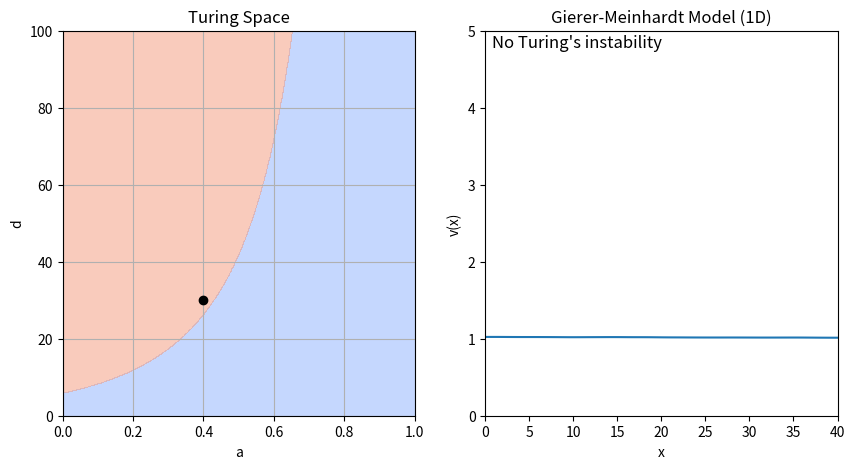

This chart was generated by the following Python code:
# CODE CREATED BY DANIEL PRECIOSO
# This code was created and developed by Daniel Precioso

from typing import Tuple

import matplotlib.animation as animation
import matplotlib.pyplot as plt
import numpy as np
from matplotlib.axes import Axes
from matplotlib.backend_bases import MouseEvent


def gierer_meinhardt_pde(
    t: float,
    uv: np.ndarray,
    gamma: float = 1,
    a: float = 0.40,
    b: float = 1.00,
    d: float = 30,
    dx: float = 1,
) -> np.ndarray:
    """PDEs for the Gierer-Meinhardt model in 1D

    Parameters
    ----------
    t : float
        Time variable (not used in the function)
    uv : np.ndarray
        Array containing the concentrations of u and v
    gamma : float
        Reaction rate parameter, by default 1
    a : float
        Reaction rate parameter, by default 0.40
    b : float
        Reaction rate parameter, by default 1.00
    d : float
        Diffusion rate parameter of v, by default 30
    dx : float
        Spatial step size, by default 1

    Returns
    -------
    np.ndarray
        Array containing the time derivatives of u and v
    """
    # Compute the Laplacian via finite differences
    lap = -2 * uv
    lap += np.roll(uv, shift=1, axis=1)  # left
    lap += np.roll(uv, shift=-1, axis=1)  # right
    lap /= dx**2

    # Extract the matrices for u and v
    u, v = uv
    lu, lv = lap

    # Compute the ODEs
    f = a - b * u + u**2 / (v)
    g = u**2 - v
    du_dt = lu + gamma * f  # D1 = 1
    dv_dt = d * lv + gamma * g  # D2= d
    return np.array([du_dt, dv_dt])


def giere_meinhardt_jacobian(
    a: float = 0.4, b: float = 1.00
) -> Tuple[float, float, float, float]:
    """Compute the Jacobian of the Gierer-Meinhardt model."""
    # Steps to compute the Jacobian:
    # Find the fixed point of the system
    # Compute the derivatives of the system at the fixed point
    fu = 2 * b / (a + 1) - b
    fv = -((b / (a + 1)) ** 2)
    gu = 2 * (a + 1) / b
    gv = -1.0
    return fu, fv, gu, gv


def is_turing_instability(a: float = 0.40, b: float = 1.00, d: float = 30) -> bool:
    """Check if the conditions for Turing instability are met."""
    # Evaluate the Jacobian at the fixed point
    fu, fv, gu, gv = giere_meinhardt_jacobian(a, b)
    # Compute the determinant of the Jacobian
    nabla = fu * gv - fv * gu
    # Check the conditions
    cond1 = (fu + gv) < 0  # Trace of the Jacobian
    cond2 = nabla > 0  # Determinant of the Jacobian
    cond3 = (gv + d * fu) > (2 * np.sqrt(d) * np.sqrt(nabla))
    return cond1 & cond2 & cond3


def find_unstable_spatial_modes(
    a: float = 0.40,
    b: float = 1.00,
    d: float = 30.0,
    length: float = 40.0,
    num_modes: int = 10,
    boundary_conditions: str = "neumann",
) -> list[int]:
    """
    Find the leading spatial modes (wavenumbers) from linear stability analysis.

    Parameters
    ----------
    a : float
        Reaction parameter a.
    b : float
        Reaction parameter b.
    d : float
        Diffusion coefficient for v (D2).
    length : float
        1D domain length.
    num_modes : int
        Number of wavenumbers (modes) to sample in [0, num_modes].
    boundary_conditions : str
        Boundary conditions to apply. Either 'neumann' or 'periodic'.

    Returns
    -------
    np.ndarray
        Array with the indices of the unstable modes, from largest to smallest.
    """
    # Compute the Jacobian matrix
    fu, fv, gu, gv = giere_meinhardt_jacobian(a, b)
    jac = np.array([[fu, fv], [gu, gv]])

    # For Neumann BC on [0,L], modes k_n = (n*pi)/L
    # We will check n=0,...,num_modes-1
    n_values = np.arange(num_modes)
    max_eigs = np.zeros(num_modes)

    for n in n_values:
        if boundary_conditions == "neumann":
            # For a 1D domain of length L with Neumann boundaries,
            # possible modes are k = n*pi/L, n = 0,1,2,...
            lambda_n = (n * np.pi / length) ** 2
        elif boundary_conditions == "periodic":
            lambda_n = ((n + 1) * np.pi / length) ** 2
        else:
            raise ValueError(
                "Invalid boundary_conditions value. Use 'neumann' or 'periodic'."
            )
        # Compute the eigenvalues of the Jacobian matrix
        a_n = jac - lambda_n * np.diag([1, d])
        sigma1, sigma2 = np.linalg.eigvals(a_n)
        # Discard complex part
        sigma1, sigma2 = sigma1.real, sigma2.real
        max_eigs[n] = max(sigma1, sigma2)

    # Sort indices from largest to smallest eigenvalue
    sorted_indices = np.argsort(max_eigs)[::-1]
    # Filter the modes that lead to Turing instability (positive eigenvalues)
    unstable_modes = sorted_indices[max_eigs[sorted_indices] > 0]
    return unstable_modes.tolist()


def run_simulation(
    gamma: float = 1,
    b: float = 1.00,
    dx: float = 0.5,
    dt: float = 0.001,
    anim_speed: int = 100,
    length: int = 40,
    seed: int = 0,
    boundary_conditions: str = "neumann",
):
    """Animate the simulation of the Gierer-Meinhardt model in 1D

    Parameters
    ----------
    dt : float, optional
        Time step size, by default 0.001
    dx : float, optional
        Spatial step size, by default 0.5
    anim_speed : int, optional
        Number of iterations per frame, by default 10
    length : int, optional
        Length of the 1D domain, by default 40
    seed : int, optional
        Random seed for reproducibility, by default 0
    boundary_conditions : str, optional
        Boundary conditions to apply, by default "neumann"
    """
    # Initialize some variables - Can be modified by the user
    a = 0.40
    d = 30

    # Fix the random seed for reproducibility
    np.random.seed(seed)

    # Compute the number of points in the 1D domain
    lenx = int(length / dx)

    # Initialize the u and v fields
    uv = np.ones((2, lenx))
    # Add 1% amplitude additive noise, to break the symmetry
    uv += uv * np.random.randn(2, lenx) / 100

    # Initialize the x-axis
    x = np.linspace(0, length, lenx)

    # ------------------------------------------------------------------------ #
    # INITIALIZE PLOT
    # ------------------------------------------------------------------------ #

    # Create a canvas
    fig, axs = plt.subplots(figsize=(10, 5), nrows=1, ncols=2)
    ax_ad: Axes = axs[0]  # a vs d
    ax_uv: Axes = axs[1]  # U vs V

    # ------------------------------------------------------------------------ #
    # A-D PLANE
    # ------------------------------------------------------------------------ #

    # In this plane, we will plot the Turing instability conditions
    # The function we designed can work with arrays, so we will create a
    # meshgrid to compute the Turing instability in the entire plane
    arr_a = np.linspace(0, 1, 1000)
    arr_d = np.linspace(0, 100, 1000)
    mesh_a, mesh_d = np.meshgrid(arr_a, arr_d)
    mask_turing = is_turing_instability(mesh_a, b, mesh_d)

    # The following matplotlib function will plot the Turing instability region
    # We use a contour plot to show the region where the conditions are met
    ax_ad.contourf(mesh_a, mesh_d, mask_turing, cmap="coolwarm", alpha=0.5)

    # We also plot a point, that can be moved by the user
    (plot_adpoint,) = ax_ad.plot([a], [d], color="black", marker="o")

    ax_ad.grid(True)
    ax_ad.set_xlabel("a")
    ax_ad.set_ylabel("d")
    ax_ad.set_title("Turing Space")

    # ------------------------------------------------------------------------ #
    # U-V PLANE
    # ------------------------------------------------------------------------ #

    # Dynamic elements: line and text
    (plot_vline,) = ax_uv.plot(x, uv[1])
    # Initialize text objects to display the leading spatial modes
    plot_text = ax_uv.text(
        0.02 * length,
        4.95,
        "No Turing's instability",
        fontsize=12,
        verticalalignment="top",
    )
    plot_text2 = ax_uv.text(
        0.02 * length,
        4.7,
        "Click to change initial conditions",
        fontsize=12,
        verticalalignment="top",
    )

    # Static elements: Plot limits, title and labels
    ax_uv.set_xlim(0, length)
    ax_uv.set_ylim(0, 5)
    ax_uv.set_xlabel("x")
    ax_uv.set_ylabel("v(x)")
    ax_uv.set_title("Gierer-Meinhardt Model (1D)")

    # ------------------------------------------------------------------------ #
    # ANIMATION
    # ------------------------------------------------------------------------ #

    # This function will be called at each frame of the animation, updating the line objects

    def update_animation(frame: int, unstable_modes: list[int]):
        # Access the variables from the outer scope
        nonlocal a, d, uv

        # Iterate the simulation as many times as the animation speed
        # We use the Euler's method to integrate the ODEs
        # We cannot use solve_ivp because we must impose the boundary conditions
        # at each iteration
        for _ in range(anim_speed):
            dudt = gierer_meinhardt_pde(0, uv, gamma=gamma, a=a, b=b, d=d, dx=dx)
            uv = uv + dudt * dt
            # The simulation may explode if the time step is too large
            # When this happens, we raise an error and stop the simulation
            if np.isnan(uv).any():
                raise ValueError("Simulation exploded. Reduce dt or increase dx.")
            # Apply boundary conditions
            if boundary_conditions == "neumann":
                # Neumann - zero flux boundary conditions
                uv[:, 0] = uv[:, 1]
                uv[:, -1] = uv[:, -2]
            elif boundary_conditions == "periodic":
                # Periodic conditions are already implemented in the laplacian function
                pass
            else:
                raise ValueError(
                    "Invalid boundary_conditions value. Use 'neumann' or 'periodic'."
                )

        # Update the plot
        plot_vline.set_ydata(uv[1])
        plot_adpoint.set_data([a], [d])
        if len(unstable_modes) == 0:
            plot_text.set_text("No Turing's instability")
            plot_text2.set_text("")
        else:
            plot_text.set_text(f"Leading spatial mode: {unstable_modes[0]}")
            ls_modes = ", ".join(map(str, unstable_modes[1:8]))
            plot_text2.set_text(f"Unstable modes: {ls_modes}")

        # The function must return an iterable with all the artists that have changed
        return [plot_vline, plot_adpoint, plot_text, plot_text2]

    ani = animation.FuncAnimation(
        fig, update_animation, fargs=([],), interval=1, blit=True
    )

    # ------------------------------------------------------------------------ #
    # INTERACTION
    # ------------------------------------------------------------------------ #

    # We define a function that will be called when the user clicks on the plot
    # It will update the initial conditions and restart the animation

    def update_simulation(event: MouseEvent):
        # Access the a and d variables from the outer scope and modify them
        nonlocal a, d, uv

        # The click only works if it is inside the phase plane or stability diagram
        if event.inaxes == ax_ad:
            a = event.xdata
            d = event.ydata
        else:
            return

        # Reset to a constant line
        uv = np.ones((2, lenx)) * uv.mean()
        # Add 1% amplitude additive noise, to break the symmetry
        uv += uv * np.random.randn(2, lenx) / 100

        unstable_modes = find_unstable_spatial_modes(
            a=a,
            b=b,
            d=d,
            length=length,
            boundary_conditions=boundary_conditions,
        )

        # Stop the current animation, reset the frame sequence, and start a new animation
        ani.event_source.stop()
        ani.frame_seq = ani.new_frame_seq()
        ani._args = (unstable_modes,)
        ani.event_source.start()

    # Connect the click event to the update function
    fig.canvas.mpl_connect("button_press_event", update_simulation)

    # Show the interactive plot
    plt.show()


if __name__ == "__main__":
    run_simulation()
